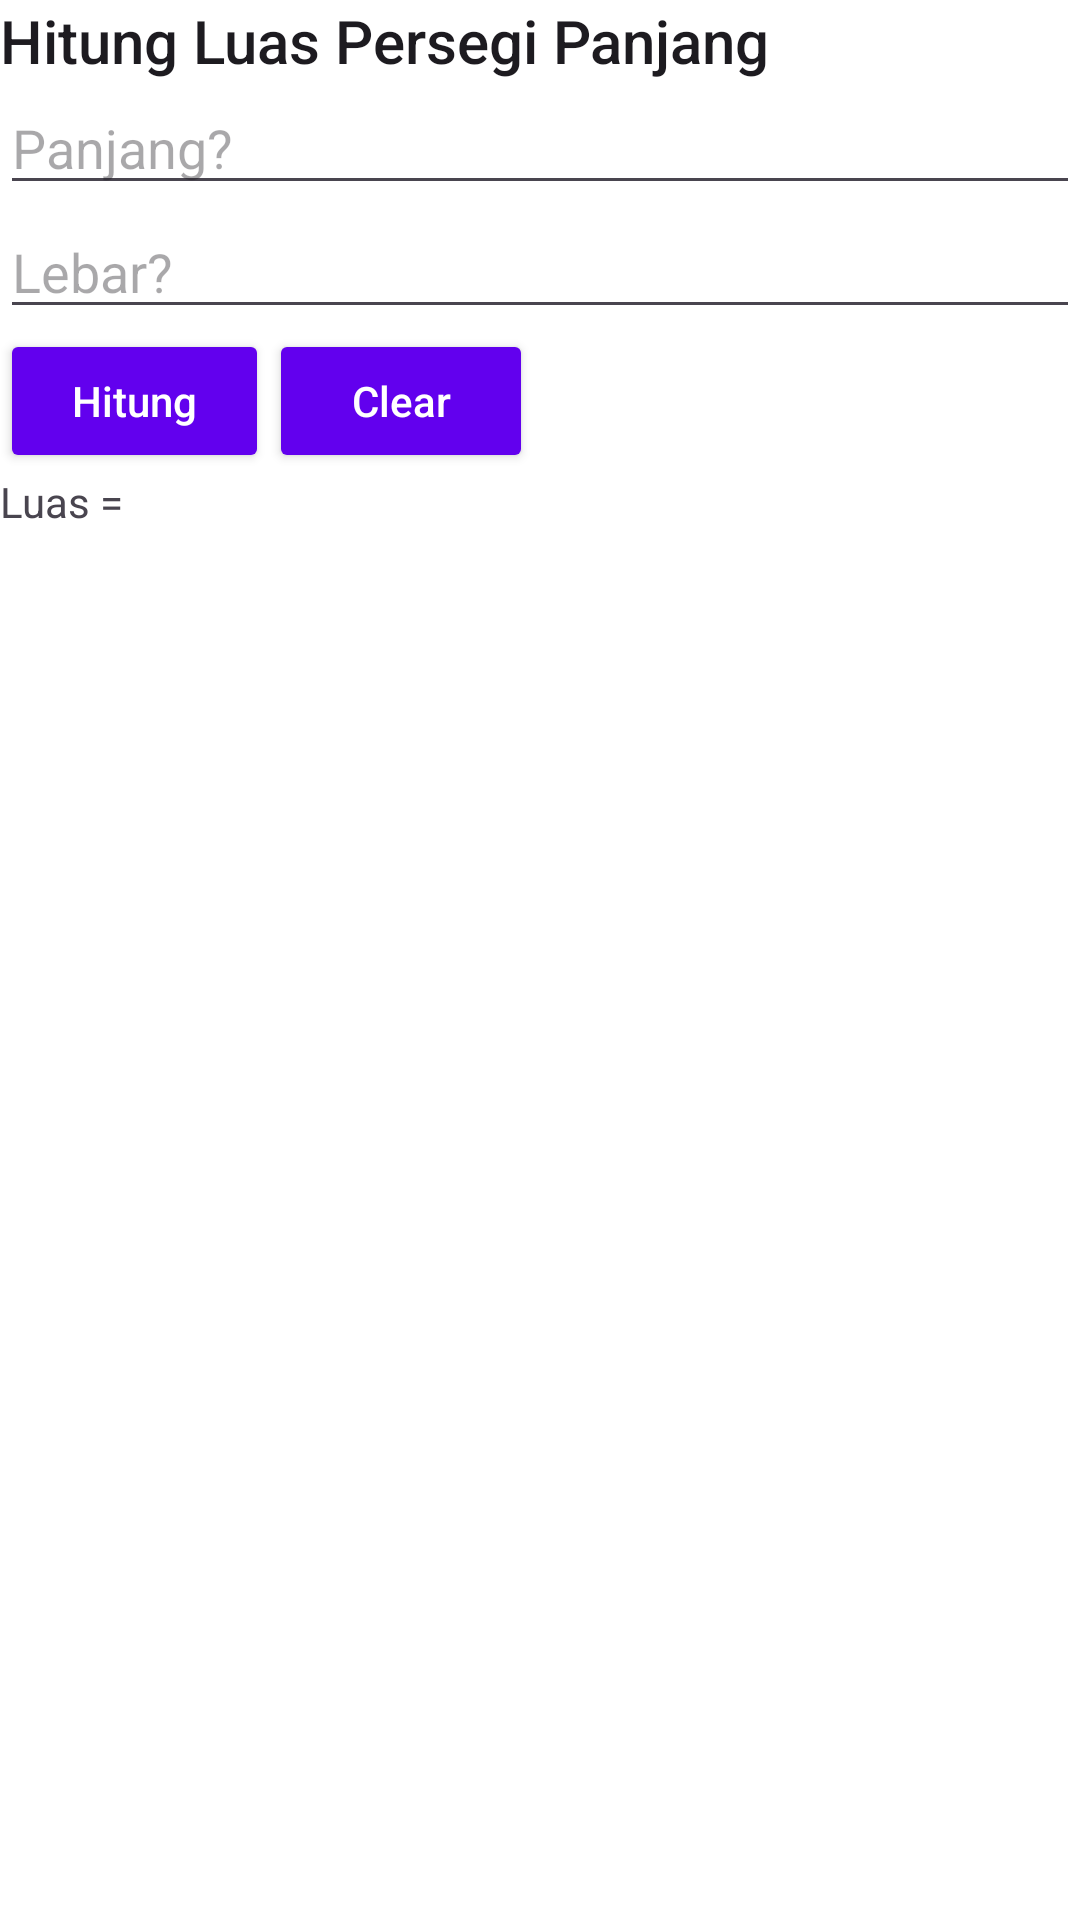

Here is an Android app screen rendered from its layout file. Give the layout XML and the strings, colors and styles it references.
<!-- AndroidManifest.xml: application theme Theme.AplikasiUAS -->
<!-- res/layout/activity_volume.xml -->
<?xml version="1.0" encoding="utf-8"?>
<androidx.constraintlayout.widget.ConstraintLayout xmlns:android="http://schemas.android.com/apk/res/android"
    xmlns:app="http://schemas.android.com/apk/res-auto"
    android:layout_width="match_parent"
    android:layout_height="match_parent">

    <TextView
        android:id="@+id/tv_title"
        style="@style/TextAppearance.AppCompat.Title"
        android:layout_width="wrap_content"
        android:layout_height="wrap_content"
        android:layout_margin="@dimen/dimen_16dp"
        android:text="@string/title_long_square"
        app:layout_constraintStart_toStartOf="parent"
        app:layout_constraintTop_toTopOf="parent" />

    <EditText
        android:id="@+id/et_length"
        android:layout_width="match_parent"
        android:layout_height="wrap_content"
        android:layout_margin="@dimen/dimen_16dp"
        android:hint="@string/hint_length"
        android:inputType="numberDecimal"
        app:layout_constraintEnd_toEndOf="@id/tv_title"
        app:layout_constraintStart_toStartOf="@id/tv_title"
        app:layout_constraintTop_toBottomOf="@id/tv_title" />

    <EditText
        android:id="@+id/et_wide"
        android:layout_width="match_parent"
        android:layout_height="wrap_content"
        android:layout_marginHorizontal="@dimen/dimen_16dp"
        android:hint="@string/hint_wide"
        android:inputType="numberDecimal"
        app:layout_constraintEnd_toEndOf="@id/et_length"
        app:layout_constraintStart_toStartOf="@id/et_length"
        app:layout_constraintTop_toBottomOf="@id/et_length" />

    <Button
        android:id="@+id/btn_calculate"
        style="@style/Widget.AppCompat.Button"
        android:layout_width="wrap_content"
        android:layout_height="wrap_content"
        android:layout_marginStart="@dimen/dimen_16dp"
        android:text="@string/text_calculate"
        android:textAllCaps="false"
        app:layout_constraintStart_toStartOf="parent"
        app:layout_constraintTop_toBottomOf="@id/et_wide" />

    <Button
        android:id="@+id/btn_clear"
        style="@style/Widget.AppCompat.Button"
        android:layout_width="wrap_content"
        android:layout_height="wrap_content"
        android:text="@string/clear"
        android:textAllCaps="false"
        app:layout_constraintStart_toEndOf="@id/btn_calculate"
        app:layout_constraintTop_toBottomOf="@id/et_wide" />


    <TextView
        android:id="@+id/tv_result"
        android:layout_width="match_parent"
        android:layout_height="wrap_content"
        android:layout_margin="@dimen/dimen_16dp"
        android:text="@string/result"
        app:layout_constraintEnd_toEndOf="parent"
        app:layout_constraintStart_toStartOf="parent"
        app:layout_constraintTop_toBottomOf="@id/btn_clear" />

</androidx.constraintlayout.widget.ConstraintLayout>
<!-- resources referenced by this layout -->
<resources>
  <string name="clear">Clear</string>
  <string name="hint_length">Panjang?</string>
  <string name="hint_wide">Lebar?</string>
  <string name="result">Luas = </string>
  <string name="text_calculate">Hitung</string>
  <string name="title_long_square">Hitung Luas Persegi Panjang</string>
  <style name="Theme.AplikasiUAS" parent="Base.Theme.AplikasiUAS">
          <item name="android:statusBarColor">@color/white</item>
          <item name="android:windowLightStatusBar">true</item> 
          <item name="android:navigationBarColor">@android:color/transparent</item>
      </style>
  <style name="Base.Theme.AplikasiUAS" parent="Theme.Material3.DayNight">
          
          
          <item name="colorPrimary">@color/colorPrimary</item>
          <item name="colorPrimaryDark">@color/colorPrimaryDark</item>
          <item name="colorAccent">@color/colorAccent</item>
          <item name="windowActionBar">false</item>
          <item name="windowNoTitle">true</item>
          <item name="android:windowBackground">@color/white</item>
      </style>
  <!-- not gathered from this repository: default colours our renderer supplied (Android Studio template values) -->
  <color name="white">#FFFFFFFF</color>
  <color name="colorPrimary">#FF6200EE</color>
  <color name="colorPrimaryDark">#FF3700B3</color>
  <color name="colorAccent">#FF03DAC5</color>
</resources>
